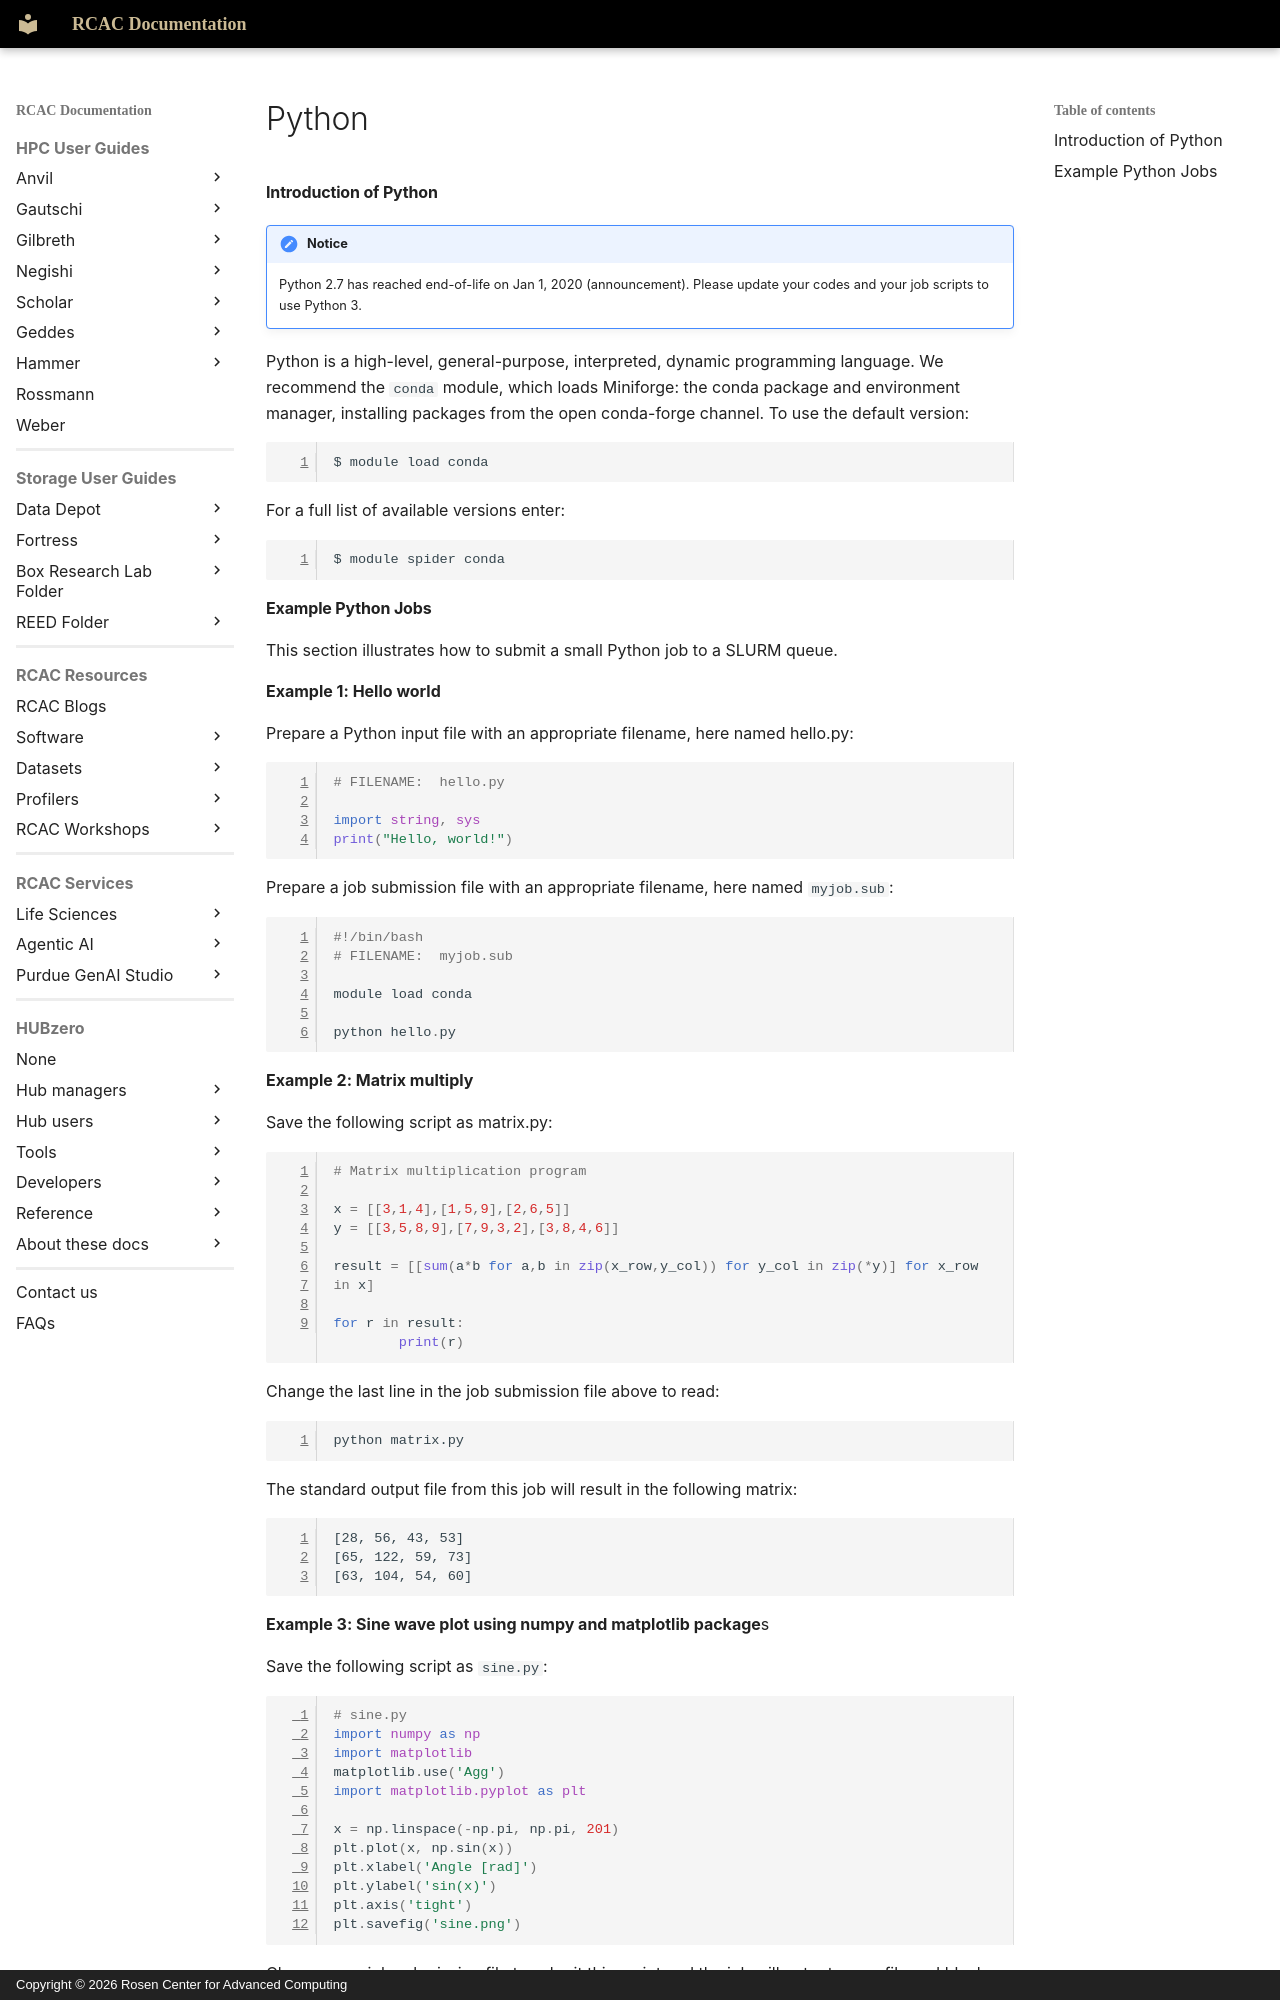

repository: PurdueRCAC/RCAC-Docs · page: snippets/apps/python/index.html · generator: mkdocs · copyright: Copyright © 2026 Rosen Center for Advanced Computing

#### Introduction of Python

!!! note "Notice"
    Python 2.7 has reached end-of-life on Jan 1, 2020 (announcement). Please update your codes and your job scripts to use Python 3.

Python is a high-level, general-purpose, interpreted, dynamic programming language. We recommend the `conda` module, which loads Miniforge: the conda package and environment manager, installing packages from the open conda-forge channel. To use the default version:

``` bash
$ module load conda
```

For a full list of available versions enter:
``` bash
$ module spider conda
```
